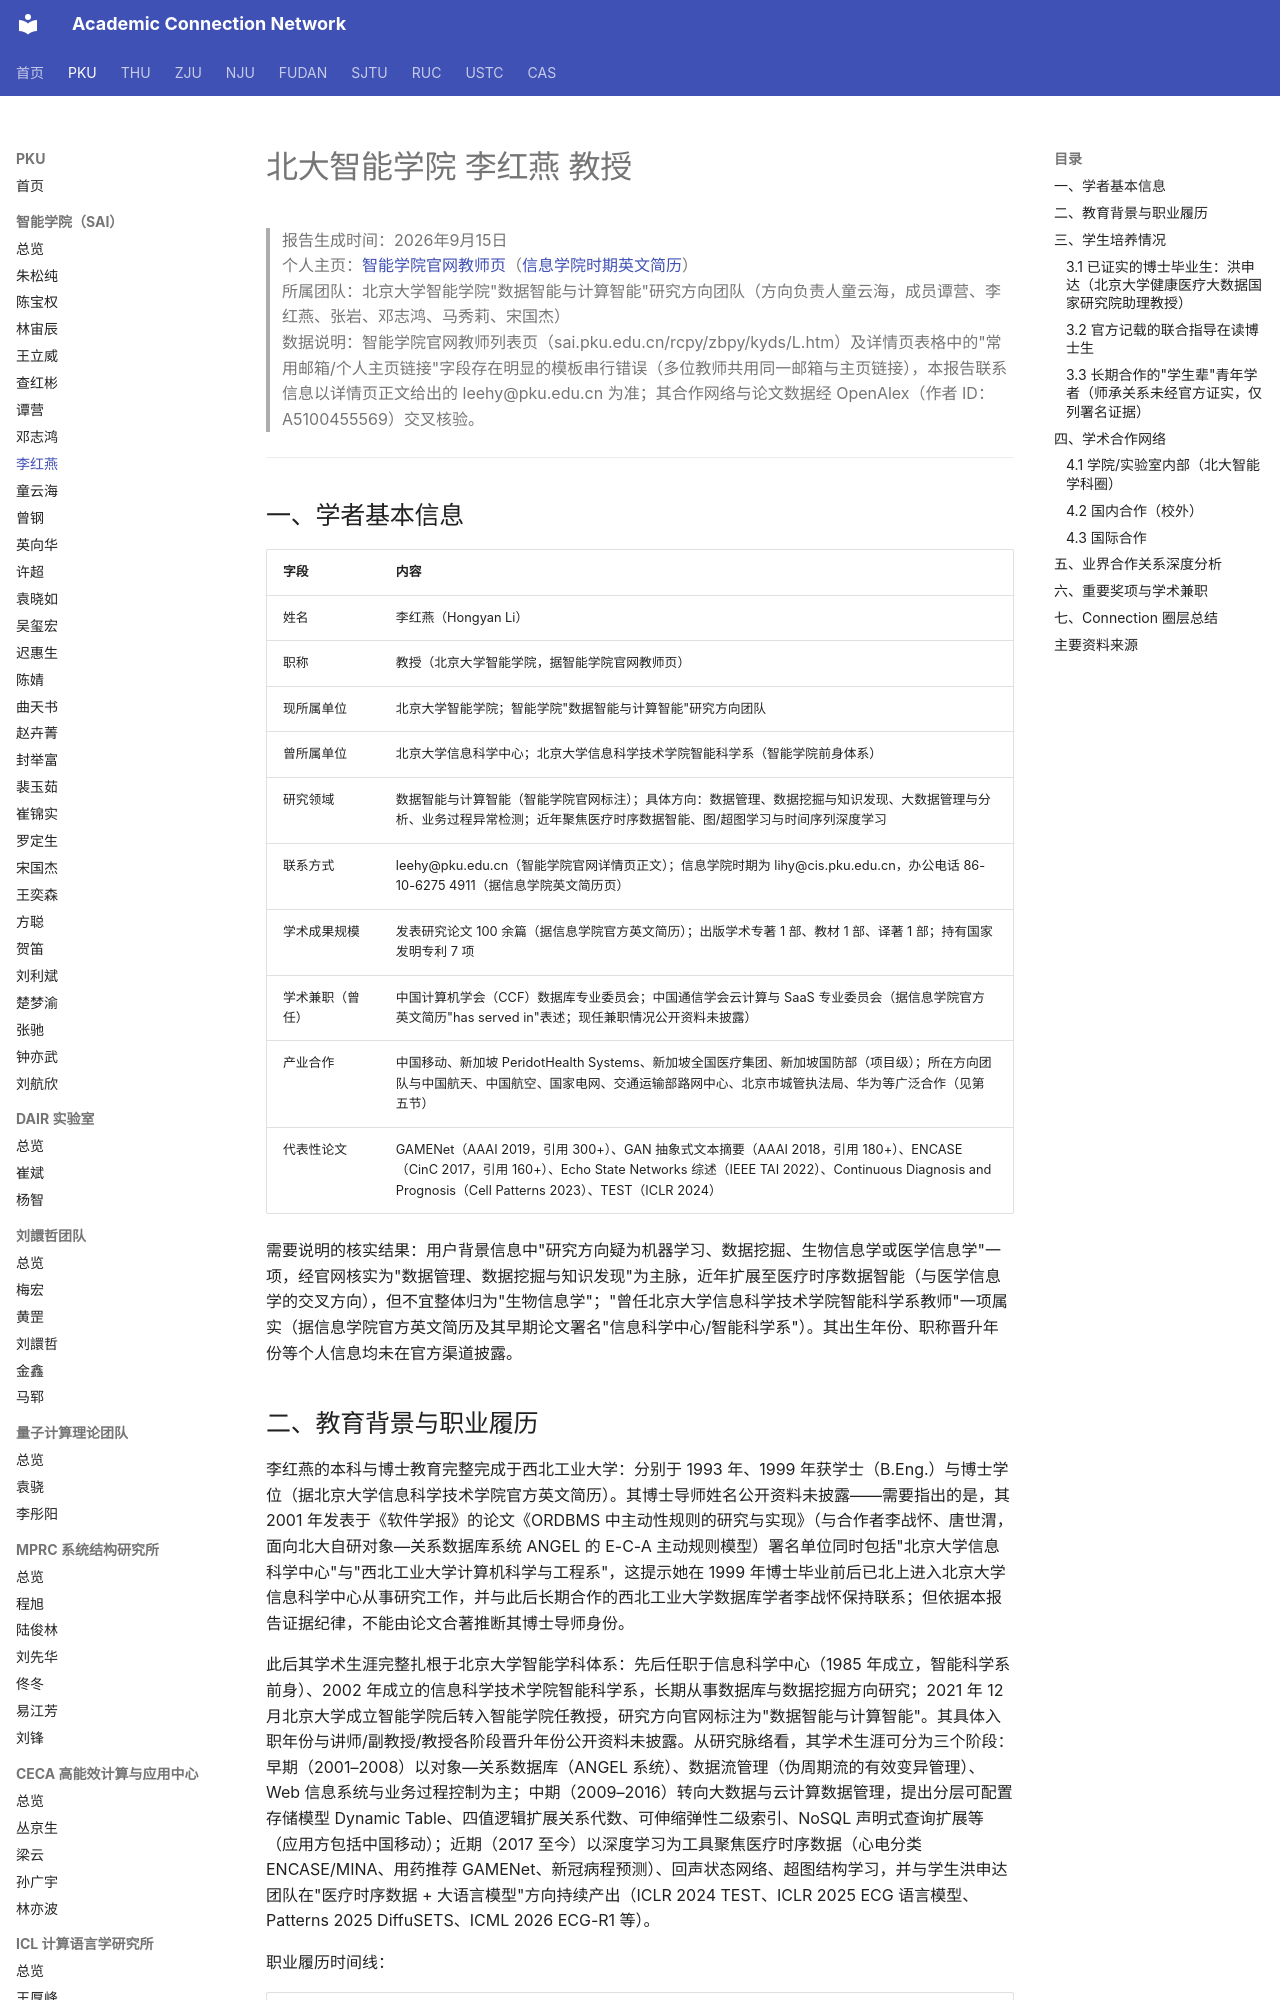

repository: AcademiConnection/AcademiConnection.github.io · page: pku_sai_faculty_network/pku_sai_lihongyan_network/index.html · generator: mkdocs

# 北大智能学院 李红燕 教授

> 报告生成时间：2026年9月15日  
> 个人主页：[智能学院官网教师页](https://www.sai.pku.edu.cn/info/1474/2520.htm)（[信息学院时期英文简历](https://eecs.pku.edu.cn/xxkxjsxy/info/1467/9599.htm)）  
> 所属团队：北京大学智能学院"数据智能与计算智能"研究方向团队（方向负责人童云海，成员谭营、李红燕、张岩、邓志鸿、马秀莉、宋国杰）  
> 数据说明：智能学院官网教师列表页（sai.pku.edu.cn/rcpy/zbpy/kyds/L.htm）及详情页表格中的"常用邮箱/个人主页链接"字段存在明显的模板串行错误（多位教师共用同一邮箱与主页链接），本报告联系信息以详情页正文给出的 leehy@pku.edu.cn 为准；其合作网络与论文数据经 OpenAlex（作者 ID：A5100455569）交叉核验。

---

## 一、学者基本信息

| 字段 | 内容 |
| --- | --- |
| 姓名 | 李红燕（Hongyan Li） |
| 职称 | 教授（北京大学智能学院，据智能学院官网教师页） |
| 现所属单位 | 北京大学智能学院；智能学院"数据智能与计算智能"研究方向团队 |
| 曾所属单位 | 北京大学信息科学中心；北京大学信息科学技术学院智能科学系（智能学院前身体系） |
| 研究领域 | 数据智能与计算智能（智能学院官网标注）；具体方向：数据管理、数据挖掘与知识发现、大数据管理与分析、业务过程异常检测；近年聚焦医疗时序数据智能、图/超图学习与时间序列深度学习 |
| 联系方式 | leehy@pku.edu.cn（智能学院官网详情页正文）；信息学院时期为 lihy@cis.pku.edu.cn，办公电话 86-10-6275 4911（据信息学院英文简历页） |
| 学术成果规模 | 发表研究论文 100 余篇（据信息学院官方英文简历）；出版学术专著 1 部、教材 1 部、译著 1 部；持有国家发明专利 7 项 |
| 学术兼职（曾任） | 中国计算机学会（CCF）数据库专业委员会；中国通信学会云计算与 SaaS 专业委员会（据信息学院官方英文简历"has served in"表述；现任兼职情况公开资料未披露） |
| 产业合作 | 中国移动、新加坡 PeridotHealth Systems、新加坡全国医疗集团、新加坡国防部（项目级）；所在方向团队与中国航天、中国航空、国家电网、交通运输部路网中心、北京市城管执法局、华为等广泛合作（见第五节） |
| 代表性论文 | GAMENet（AAAI 2019，引用 300+）、GAN 抽象式文本摘要（AAAI 2018，引用 180+）、ENCASE（CinC 2017，引用 160+）、Echo State Networks 综述（IEEE TAI 2022）、Continuous Diagnosis and Prognosis（Cell Patterns 2023）、TEST（ICLR 2024） |

需要说明的核实结果：用户背景信息中"研究方向疑为机器学习、数据挖掘、生物信息学或医学信息学"一项，经官网核实为"数据管理、数据挖掘与知识发现"为主脉，近年扩展至医疗时序数据智能（与医学信息学的交叉方向），但不宜整体归为"生物信息学"；"曾任北京大学信息科学技术学院智能科学系教师"一项属实（据信息学院官方英文简历及其早期论文署名"信息科学中心/智能科学系"）。其出生年份、职称晋升年份等个人信息均未在官方渠道披露。
